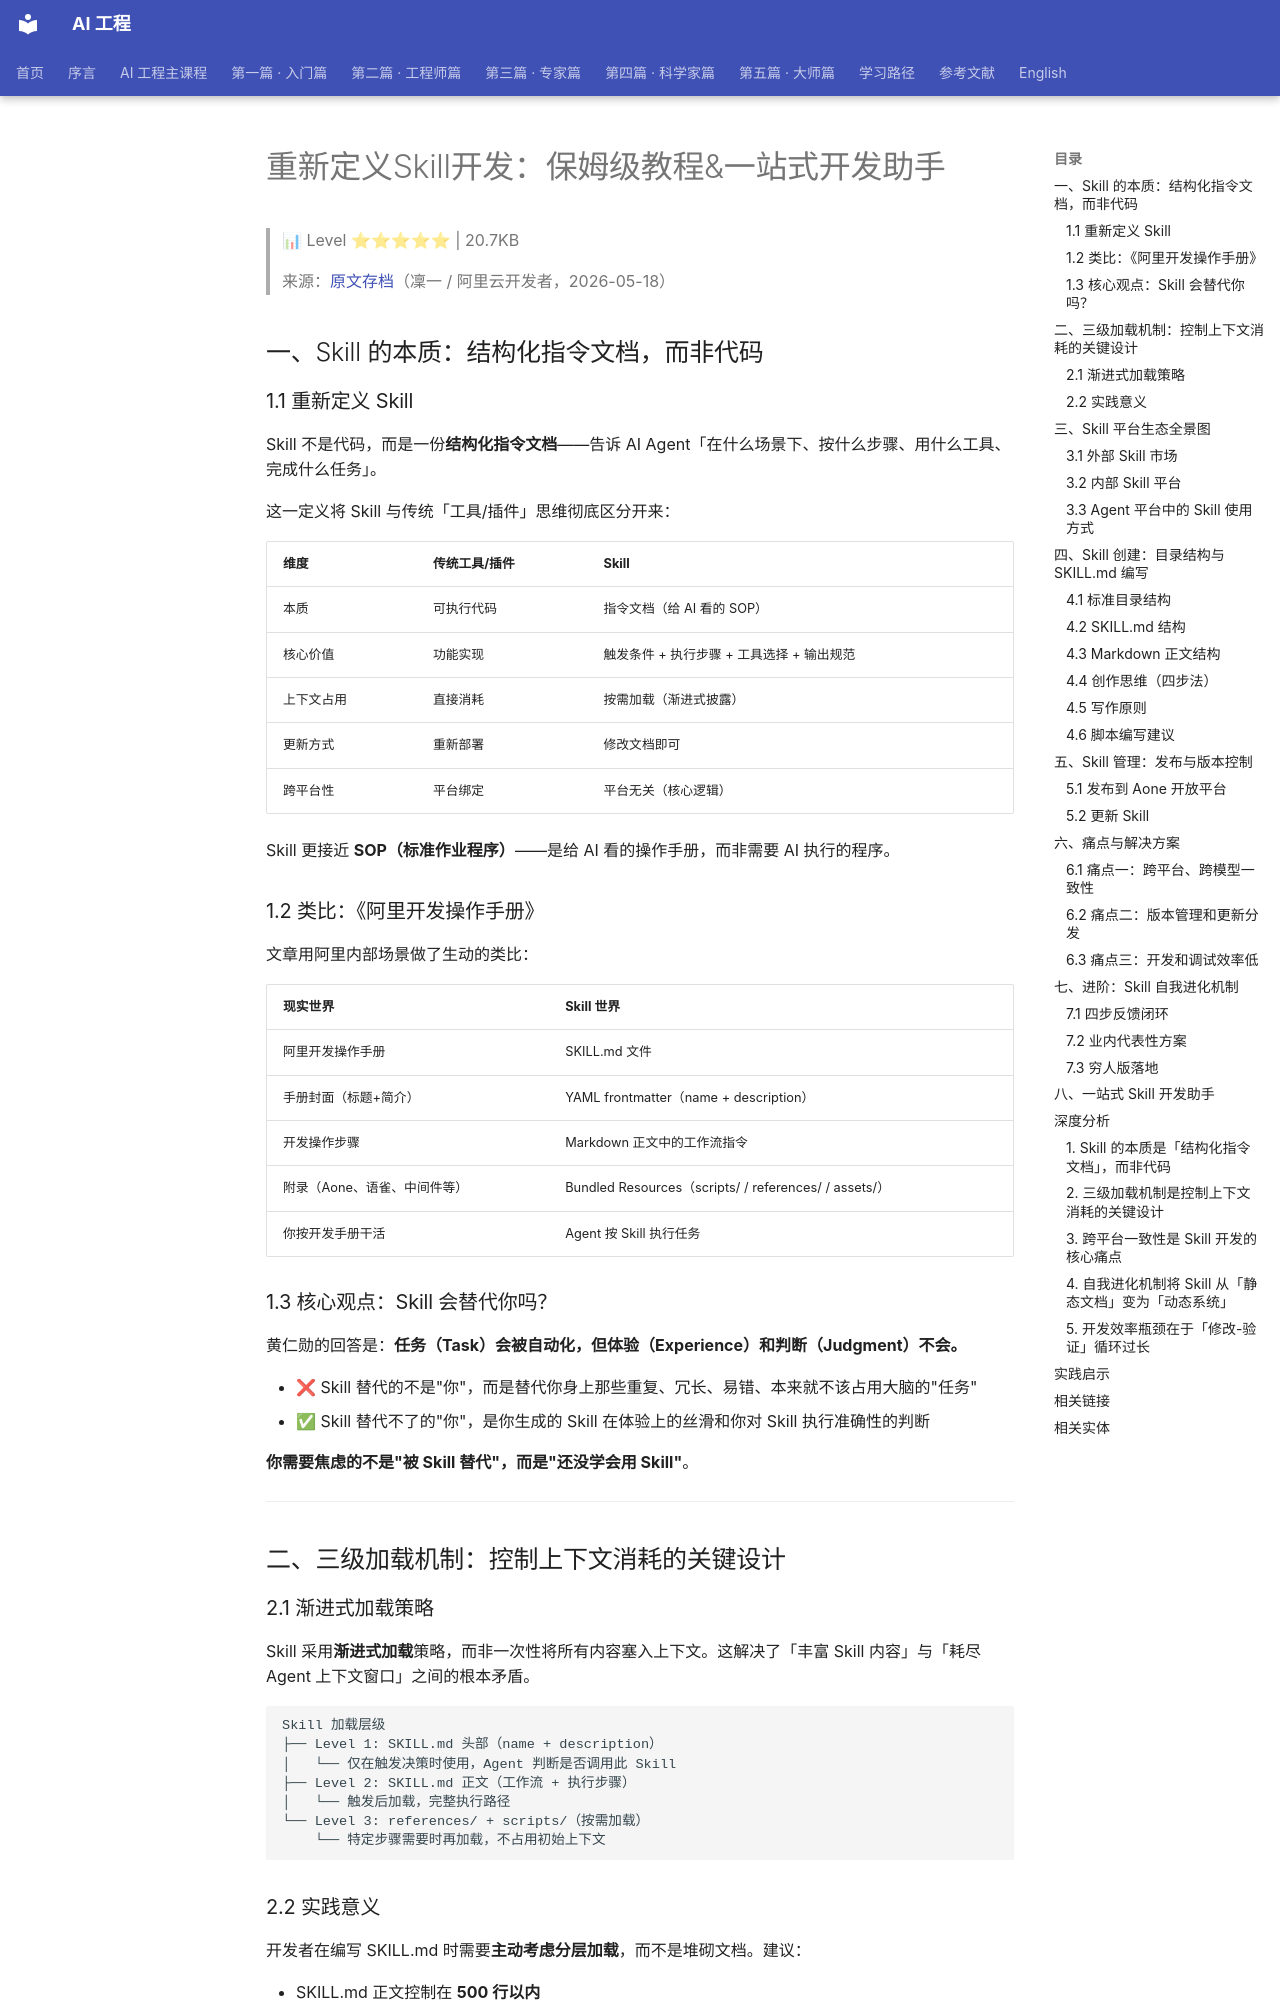

repository: QianJinGuo/wiki-book · page: ch07/054-skill.html · generator: mkdocs

# 重新定义Skill开发：保姆级教程&一站式开发助手

> 📊 Level ⭐⭐⭐⭐⭐ | 20.7KB

> 来源：[原文存档](https://www.skills.sh/)（凜一 / 阿里云开发者，2026-05-18）

## 一、Skill 的本质：结构化指令文档，而非代码

### 1.1 重新定义 Skill

Skill 不是代码，而是一份**结构化指令文档**——告诉 AI Agent「在什么场景下、按什么步骤、用什么工具、完成什么任务」。

这一定义将 Skill 与传统「工具/插件」思维彻底区分开来：

| 维度 | 传统工具/插件 | Skill |
|------|--------------|-------|
| 本质 | 可执行代码 | 指令文档（给 AI 看的 SOP） |
| 核心价值 | 功能实现 | 触发条件 + 执行步骤 + 工具选择 + 输出规范 |
| 上下文占用 | 直接消耗 | 按需加载（渐进式披露） |
| 更新方式 | 重新部署 | 修改文档即可 |
| 跨平台性 | 平台绑定 | 平台无关（核心逻辑） |

Skill 更接近 **SOP（标准作业程序）**——是给 AI 看的操作手册，而非需要 AI 执行的程序。

### 1.2 类比：《阿里开发操作手册》

文章用阿里内部场景做了生动的类比：

| 现实世界 | Skill 世界 |
|----------|------------|
| 阿里开发操作手册 | SKILL.md 文件 |
| 手册封面（标题+简介） | YAML frontmatter（name + description） |
| 开发操作步骤 | Markdown 正文中的工作流指令 |
| 附录（Aone、语雀、中间件等） | Bundled Resources（scripts/ / references/ / assets/） |
| 你按开发手册干活 | Agent 按 Skill 执行任务 |

### 1.3 核心观点：Skill 会替代你吗？

黄仁勋的回答是：**任务（Task）会被自动化，但体验（Experience）和判断（Judgment）不会。**

- ❌ Skill 替代的不是"你"，而是替代你身上那些重复、冗长、易错、本来就不该占用大脑的"任务"
- ✅ Skill 替代不了的"你"，是你生成的 Skill 在体验上的丝滑和你对 Skill 执行准确性的判断

**你需要焦虑的不是"被 Skill 替代"，而是"还没学会用 Skill"**。

---

## 二、三级加载机制：控制上下文消耗的关键设计

### 2.1 渐进式加载策略

Skill 采用**渐进式加载**策略，而非一次性将所有内容塞入上下文。这解决了「丰富 Skill 内容」与「耗尽 Agent 上下文窗口」之间的根本矛盾。

```
Skill 加载层级
├── Level 1: SKILL.md 头部（name + description）
│   └── 仅在触发决策时使用，Agent 判断是否调用此 Skill
├── Level 2: SKILL.md 正文（工作流 + 执行步骤）
│   └── 触发后加载，完整执行路径
└── Level 3: references/ + scripts/（按需加载）
    └── 特定步骤需要时再加载，不占用初始上下文
```

### 2.2 实践意义

开发者在编写 SKILL.md 时需要**主动考虑分层加载**，而不是堆砌文档。建议：

- SKILL.md 正文控制在 **500 行以内**
- 超出时拆到 `references/` 按需加载
- `scripts/` 目录不占用上下文（脚本执行而非读取）

---

## 三、Skill 平台生态全景图
